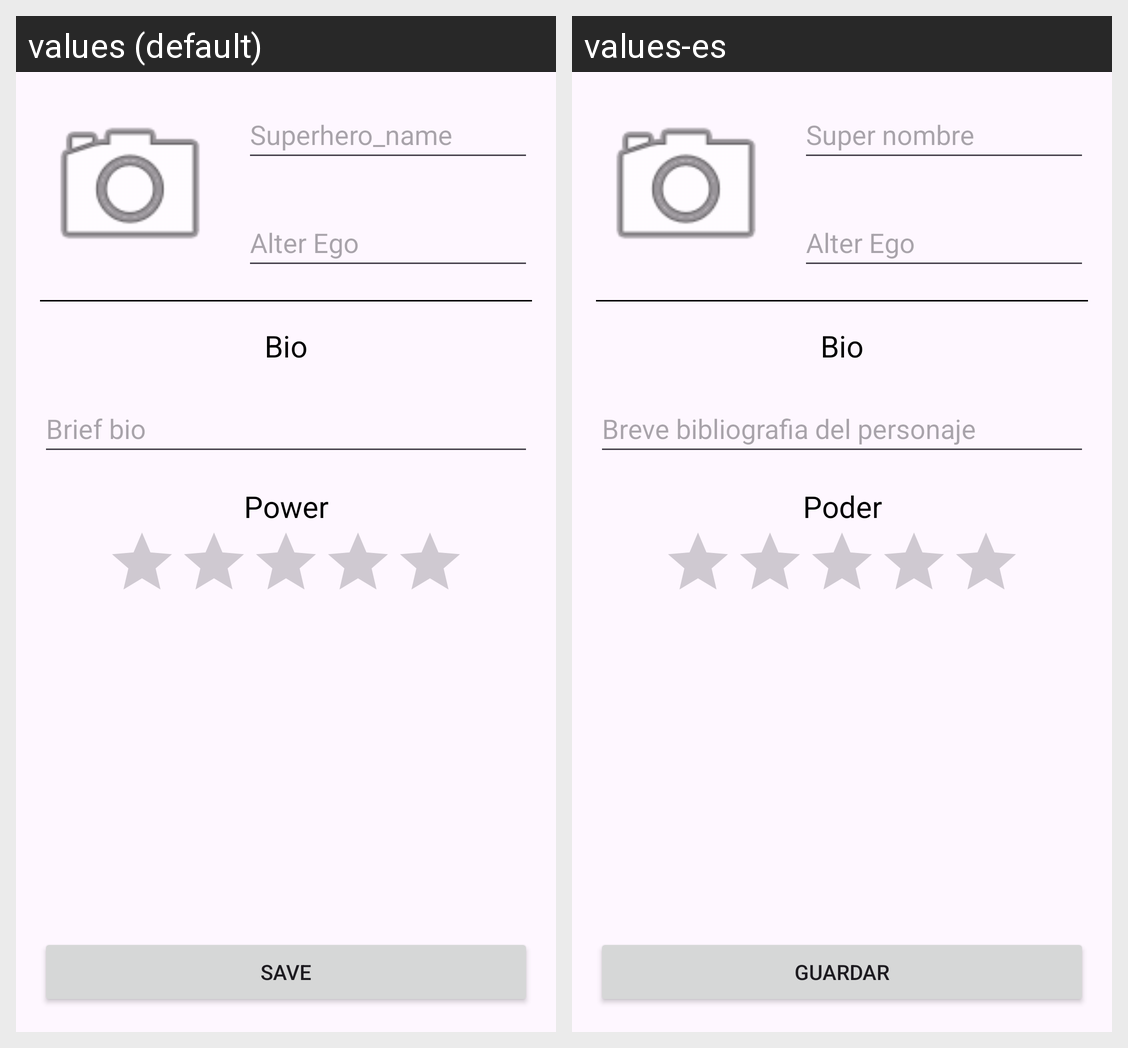

Translations of the strings shown on this Android screen, per locale in the grid:
Android screen res/layout/activity_super_hero.xml rendered under 2 locales, left to right: values (default), values-es. Device: Nexus 5 (rendered at 1080×1920; each locale shown at half size, 540×960, under a caption strip naming it); theme Theme.SegunadaApp.
Strings drawn on this screen, with the default value and each locale's value (text and hints the layout hard-codes, and strings that could not be matched under every locale, appear in the picture but are not listed):

save
  values: SAVE
  values-es: Guardar

Superhero_name
  values: Superhero_name
  values-es: Super nombre

alter_hego
  values: Alter Ego
  values-es: Alter Ego  [not translated; the default value is used]

Bio
  values: Bio
  values-es: Bio

bio_hint
  values: Brief bio
  values-es: Breve bibliografia del personaje

power
  values: Power
  values-es: Poder
